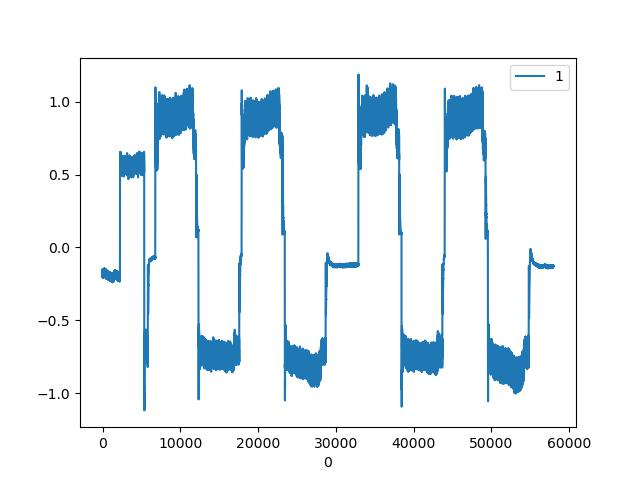

The data file committed next to this chart (first rows):
, CURRENT|1
0, -0.1572
1, -0.2051
2, -0.1624
3, -0.1846
4, -0.1931
5, -0.1572
6, -0.2034
7, -0.1624
8, -0.1777
9, -0.1965
10, -0.1521
11, -0.2068
12, -0.1624
13, -0.1794
14, -0.1965
15, -0.1521
16, -0.2051
17, -0.1658
18, -0.176
19, -0.1982
20, -0.1504
21, -0.2034
22, -0.1675
23, -0.1743
24, -0.1982
25, -0.1521
26, -0.2034
27, -0.1658
28, -0.1743
29, -0.2
30, -0.1521
31, -0.2017
32, -0.1675
33, -0.1692
34, -0.2
35, -0.1521
36, -0.2
37, -0.1709
38, -0.1709
39, -0.2017
40, -0.1487
41, -0.1982
42, -0.1726
43, -0.1641
44, -0.2034
45, -0.1487
46, -0.1982
47, -0.176
48, -0.1641
49, -0.2034
50, -0.1521
51, -0.1948
52, -0.1812
53, -0.1624
54, -0.2034
55, -0.1521
56, -0.1948
57, -0.1794
58, -0.1606
59, -0.2051
... 57,927 more rows
